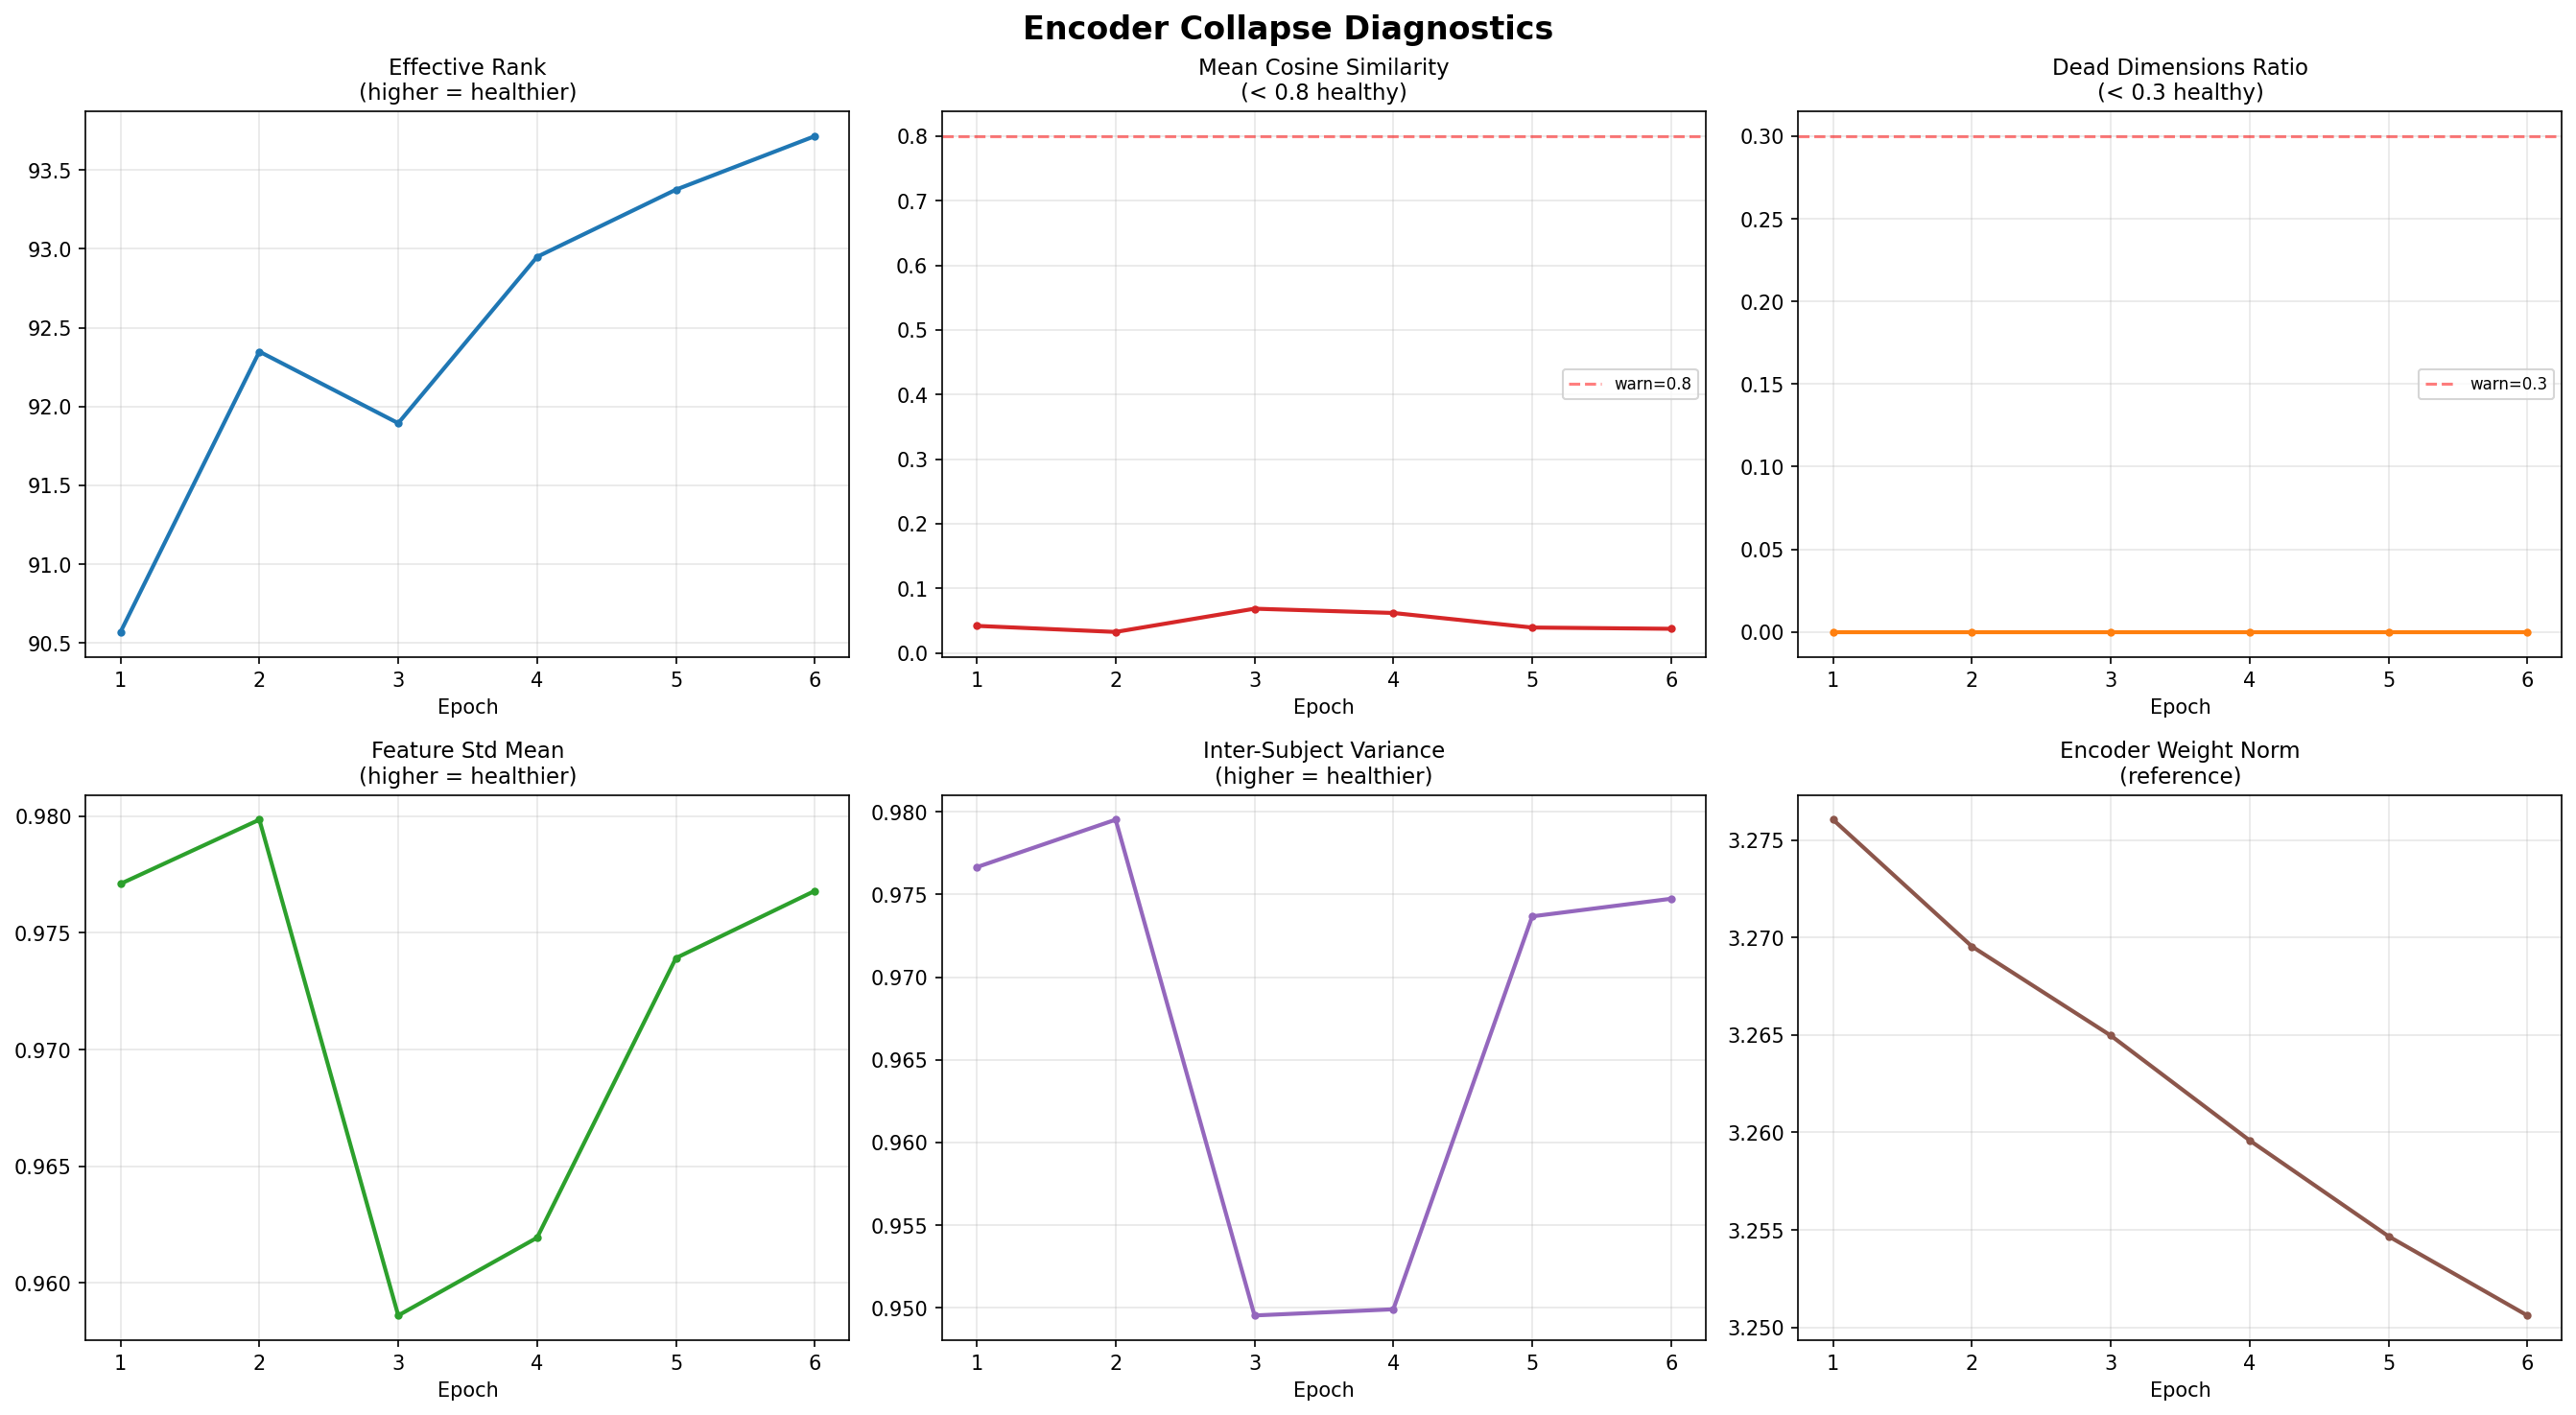

Values plotted in this chart, from the file beside it:
epoch, effective_rank, mean_cosine_sim, dead_dims_ratio, feature_std_mean, inter_subject_var, encoder_weight_norm
1, 90.57, 0.04183, 0.000000, 0.9771, 0.9766, 3.276
2, 92.35, 0.03242, 0.000000, 0.9798, 0.9795, 3.27
3, 91.89, 0.06842, 0.000000, 0.9586, 0.9495, 3.265
4, 92.95, 0.06179, 0.000000, 0.9619, 0.9499, 3.26
5, 93.38, 0.03926, 0.000000, 0.9739, 0.9737, 3.255
6, 93.72, 0.03731, 0.000000, 0.9768, 0.9747, 3.251
